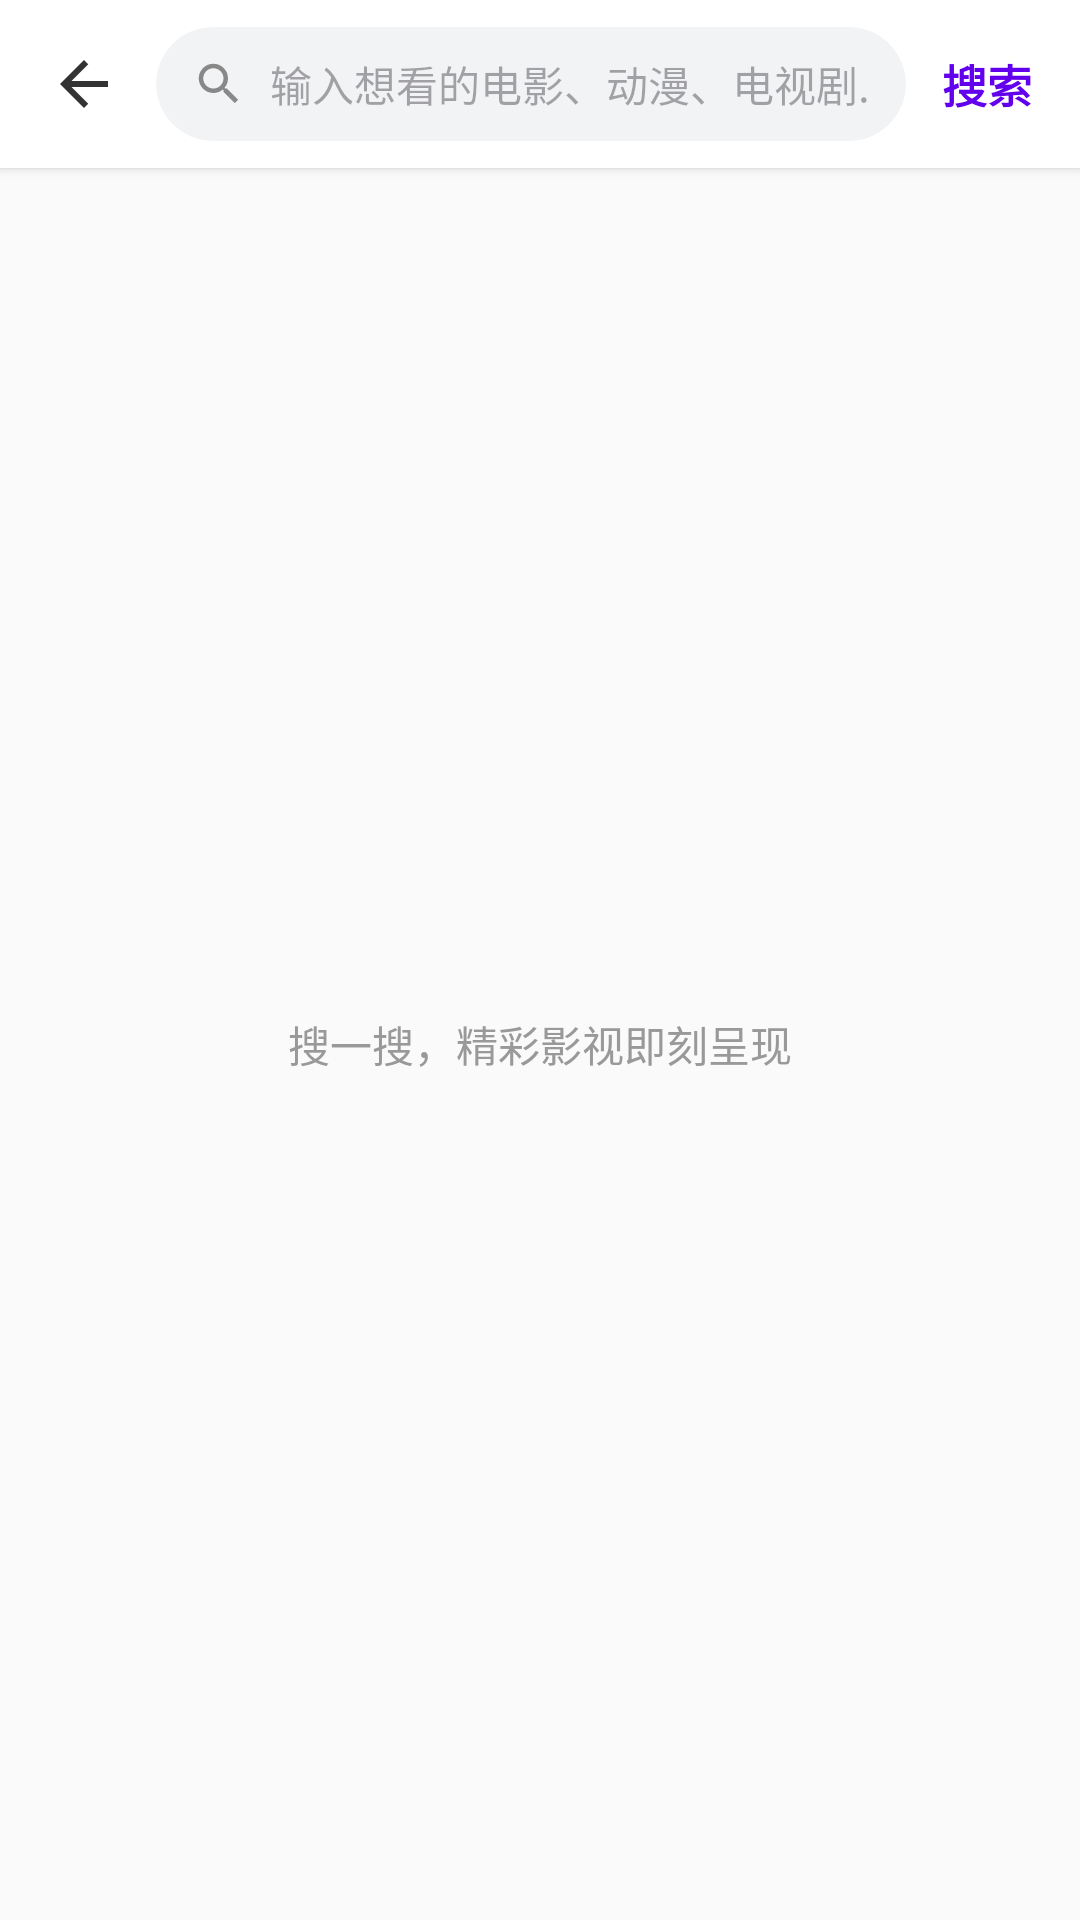

Reconstruct the res/layout file that produces this screen, plus the resources it refers to.
<!-- AndroidManifest.xml: application theme Theme.Bofangqi -->
<!-- res/layout/activity_search.xml -->
<?xml version="1.0" encoding="utf-8"?>

<LinearLayout xmlns:android="http://schemas.android.com/apk/res/android"
    xmlns:app="http://schemas.android.com/apk/res-auto"
    android:layout_width="match_parent"
    android:layout_height="match_parent"
    android:orientation="vertical"
    android:background="#FAFAFA">

    
    <LinearLayout
        android:layout_width="match_parent"
        android:layout_height="56dp"
        android:background="#FFFFFF"
        android:elevation="2dp"
        android:gravity="center_vertical"
        android:orientation="horizontal"
        android:paddingStart="8dp"
        android:paddingEnd="12dp">

        <ImageView
            android:id="@+id/ivBack"
            android:layout_width="40dp"
            android:layout_height="40dp"
            android:padding="8dp"
            android:src="@drawable/ic_back"
            android:contentDescription="Back" />

        <com.google.android.material.card.MaterialCardView
            android:layout_width="0dp"
            android:layout_height="38dp"
            android:layout_weight="1"
            android:layout_marginStart="4dp"
            android:layout_marginEnd="8dp"
            app:cardBackgroundColor="#F2F3F5"
            app:cardCornerRadius="19dp"
            app:cardElevation="0dp"
            app:strokeWidth="0dp">

            <LinearLayout
                android:layout_width="match_parent"
                android:layout_height="match_parent"
                android:gravity="center_vertical"
                android:orientation="horizontal"
                android:paddingStart="12dp"
                android:paddingEnd="12dp">

                <ImageView
                    android:layout_width="18dp"
                    android:layout_height="18dp"
                    android:src="@drawable/ic_search" />

                <EditText
                    android:id="@+id/etSearchInput"
                    android:layout_width="match_parent"
                    android:layout_height="match_parent"
                    android:background="@null"
                    android:hint="输入想看的电影、动漫、电视剧..."
                    android:imeOptions="actionSearch"
                    android:inputType="text"
                    android:paddingStart="8dp"
                    android:textColor="#333333"
                    android:textSize="14sp" />
            </LinearLayout>
        </com.google.android.material.card.MaterialCardView>

        <TextView
            android:id="@+id/tvSearchBtn"
            android:layout_width="wrap_content"
            android:layout_height="wrap_content"
            android:text="搜索"
            android:textColor="#FF6200EE"
            android:textSize="15sp"
            android:textStyle="bold"
            android:padding="4dp" />
    </LinearLayout>

    <FrameLayout
        android:layout_width="match_parent"
        android:layout_height="match_parent">

        <androidx.recyclerview.widget.RecyclerView
            android:id="@+id/rvSearchResults"
            android:layout_width="match_parent"
            android:layout_height="match_parent"
            android:padding="8dp"
            android:clipToPadding="false" />

        <ProgressBar
            android:id="@+id/progressBar"
            android:layout_width="wrap_content"
            android:layout_height="wrap_content"
            android:layout_gravity="center"
            android:visibility="gone" />

        <TextView
            android:id="@+id/tvEmptyHint"
            android:layout_width="wrap_content"
            android:layout_height="wrap_content"
            android:layout_gravity="center"
            android:textColor="#999999"
            android:textSize="14sp"
            android:text="搜一搜，精彩影视即刻呈现" />
    </FrameLayout>

</LinearLayout>
<!-- resources referenced by this layout -->
<resources>
  <!-- drawable ic_back (drawable) -->
  <?xml version="1.0" encoding="utf-8"?>
  
  <vector xmlns:android="http://schemas.android.com/apk/res/android"
      android:width="24dp"
      android:height="24dp"
      android:viewportWidth="24"
      android:viewportHeight="24">
      <path
          android:fillColor="#333333"
          android:pathData="M20,11H7.83l5.59,-5.59L12,4l-8,8 8,8 1.41,-1.41L7.83,13H20v-2z"/>
  </vector>
  <!-- drawable ic_search (drawable) -->
  <?xml version="1.0" encoding="utf-8"?>
  
  <vector xmlns:android="http://schemas.android.com/apk/res/android"
      android:width="24dp"
      android:height="24dp"
      android:viewportWidth="24"
      android:viewportHeight="24">
      <path
          android:fillColor="#888888"
          android:pathData="M15.5,14h-0.79l-0.28,-0.27C15.41,12.59 16,11.11 16,9.5 16,5.91 13.09,3 9.5,3S3,5.91 3,9.5 5.91,16 9.5,16c1.61,0 3.09,-0.59 4.23,-1.57l0.27,0.28v0.79l5,4.99L20.49,19l-4.99,-5zM9.5,14C7.01,14 5,11.99 5,9.5S7.01,5 9.5,5 14,7.01 14,9.5 11.99,14 9.5,14z"/>
  </vector>
  <style name="Theme.Bofangqi" parent="Base.Theme.Bofangqi" />
  <style name="Base.Theme.Bofangqi" parent="Theme.Material3.DayNight.NoActionBar">
          
          
      </style>
</resources>
